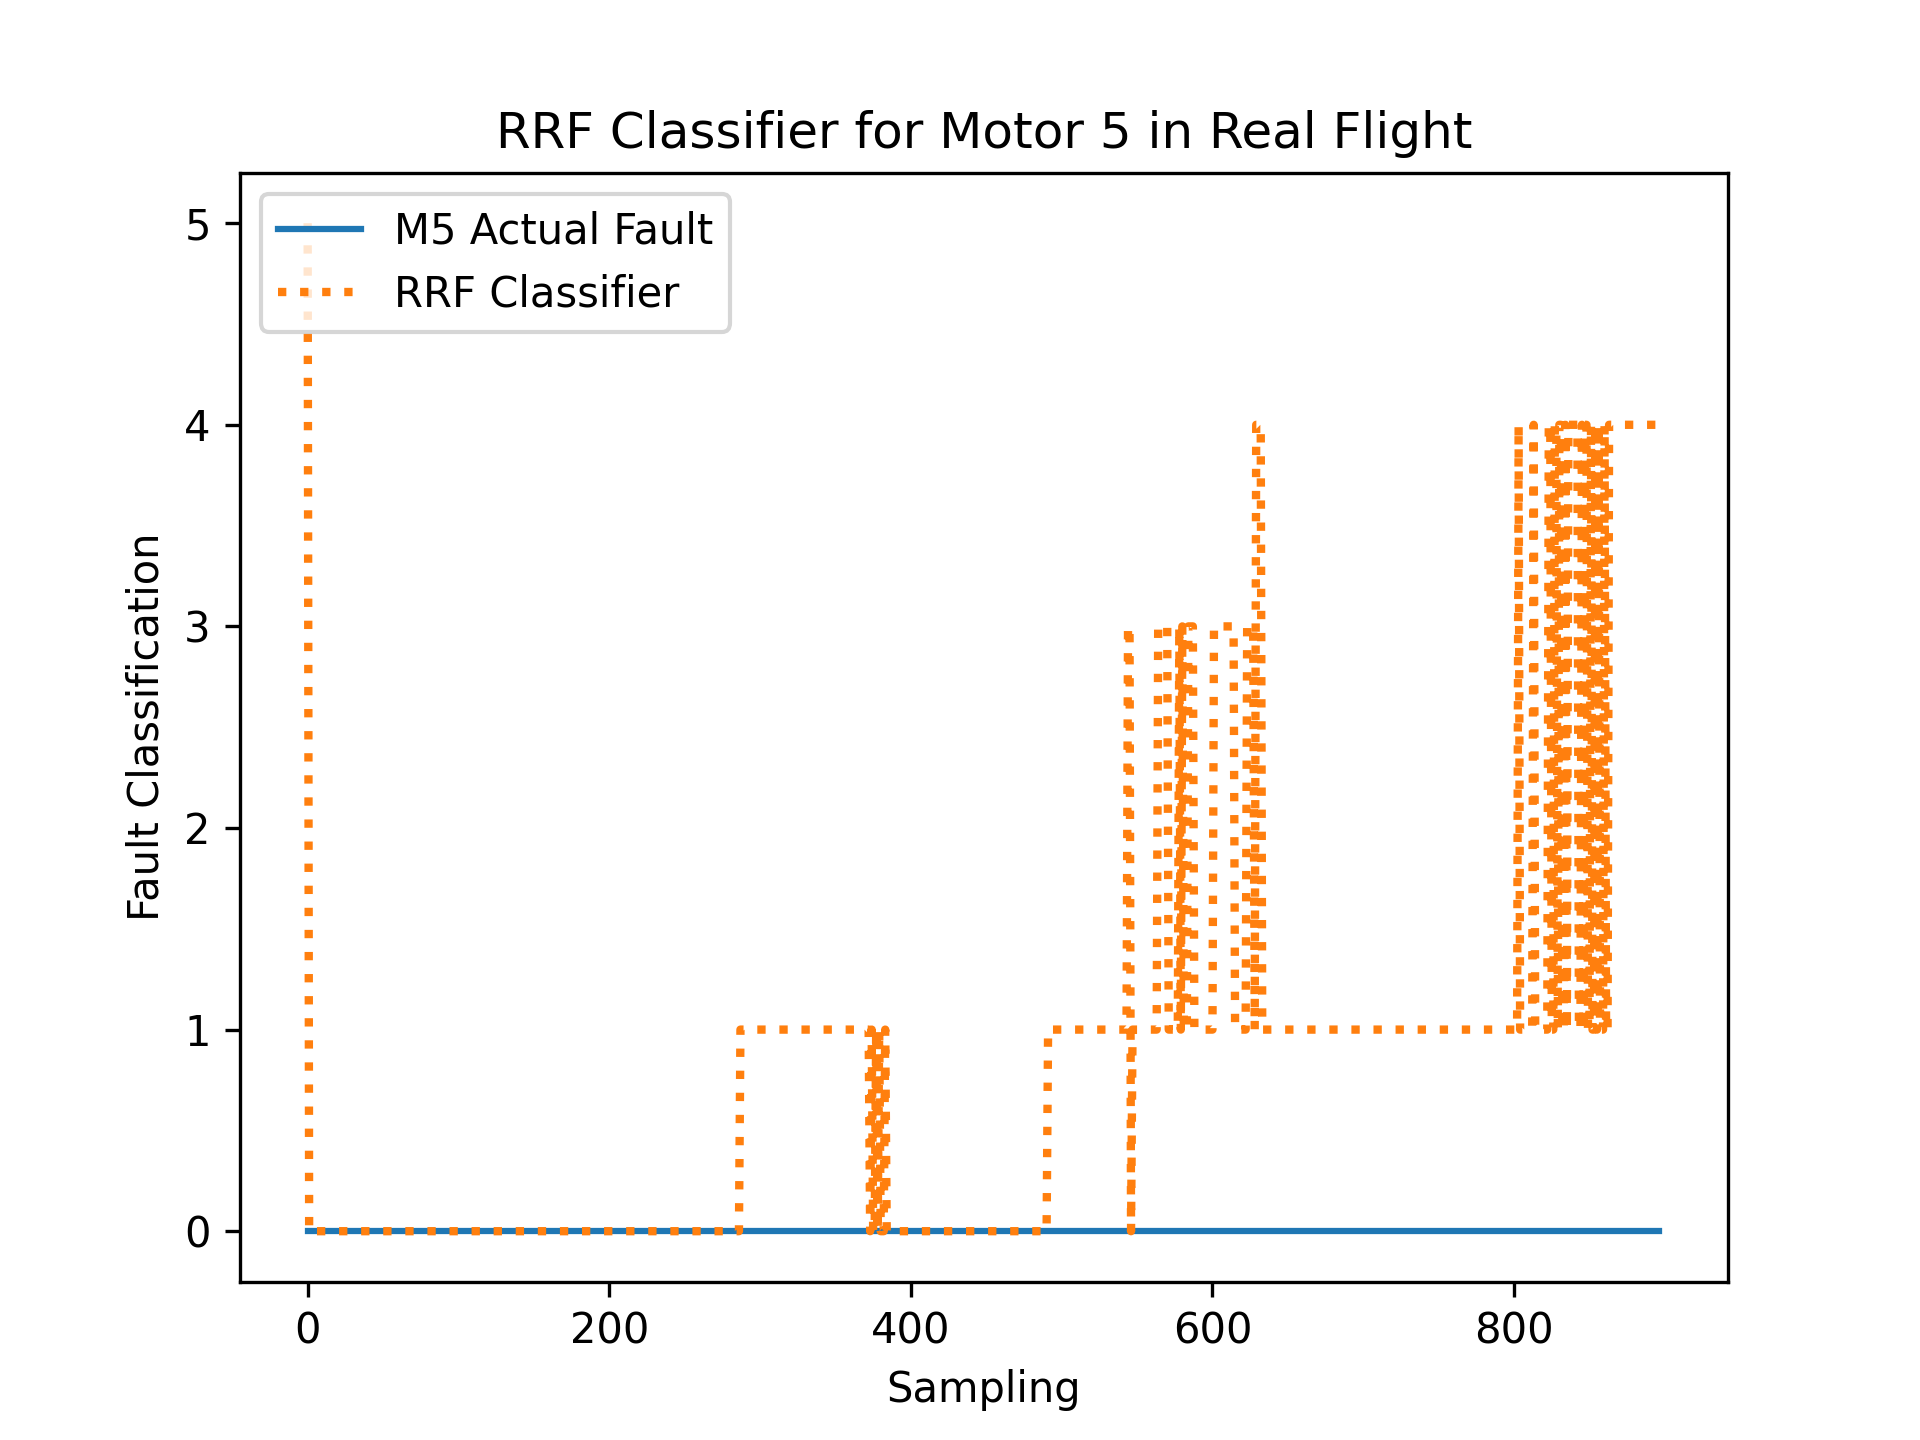

The data file committed next to this chart (first rows):
R, RDes, P, PDes, Y, YDes, FaultIn
-0.01237, 19.51, -0.01434, -22.98, 0.01105, -0.2725, 0
-0.007415, 19.51, -0.01466, -22.98, 0.01037, -0.2744, 0
0.02116, 19.52, 0.02276, -22.98, -0.03341, -0.2739, 0
0.0396, 19, 0.01128, -22.98, 0.02577, -0.2802, 0
-0.0006783, 19.52, -0.006794, -22.98, 0.04475, -0.2724, 0
-0.01477, 19.01, 0.02871, -22.98, -0.04068, -0.2818, 0
-0.03226, 19.53, 0.016, -22.98, 0.01114, -0.2737, 0
0.009878, 19.01, -0.03074, -22.98, -0.008243, -0.2802, 0
0.08832, 19.52, -0.01388, -22.99, -0.008411, -0.2735, 0
0.0622, 19, -0.04834, -22.99, -0.01496, -0.2801, 0
0.01331, 19, -0.006475, -22.99, -0.08239, -0.2823, 0
0.03086, 19, -0.02259, -22.99, -0.05952, -0.2815, 0
-0.09525, 19, -0.02853, -22.99, -0.03477, -0.2809, 0
0.04496, 19.5, -0.07494, -23, 0.03969, -0.2716, 0
0.06373, 19.51, -0.03545, -23, 0.1455, -0.2678, 0
-0.159, 18.97, -0.1229, -22.98, 0.3322, -0.2755, 0
0.0341, 19.49, -0.0765, -22.99, 0.04136, -0.2754, 0
-0.04331, 19.48, -0.0668, -23, -0.5886, -0.2857, 0
0.2614, 19.51, 0.01692, -23.01, -0.6473, -0.2802, 0
-0.166, 18.48, 0.1169, -22.97, 0.008336, -0.286, 0
-0.06321, 18.98, -0.08402, -22.99, 0.3935, -0.2742, 0
0.1873, 18.96, -0.00383, -23.03, 0.3189, -0.2775, 0
0.07614, 18.97, -0.06505, -23, 0.004214, -0.2811, 0
-0.152, 19.5, 0.1147, -22.97, -0.1381, -0.2753, 0
0.02576, 18.97, -0.01135, -23, 0.002234, -0.2795, 0
0.04447, 18.98, 0.005754, -23.02, -0.2073, -0.2851, 0
-0.3152, 18.97, -0.1491, -22.97, 0.001794, -0.2766, 0
0.03109, 18.97, -0.1754, -22.99, 0.9232, -0.2635, 0
0.6413, 18.98, -0.554, -23.04, 0.2484, -0.2728, 0
0.2102, 18.45, 0.4318, -23, -0.112, -0.2846, 0
-0.5849, 19, 0.09544, -22.95, -0.3273, -0.2869, 0
0.2225, 19.51, 0.3474, -23.01, -0.486, -0.2732, 0
0.6018, 19.03, 0.2868, -22.91, 0.737, -0.2727, 0
1.901, 18.93, -0.6793, -23.01, -0.11, -0.2817, 0
-0.6616, 18.95, -0.1626, -22.92, -0.1473, -0.2852, 0
-0.1231, 18.93, -0.1076, -22.95, 0.1919, -0.2734, 0
-0.1011, 19.04, 0.5358, -22.91, -0.5431, -0.2985, 0
-0.3364, 19.03, 0.8717, -22.93, 0.0274, -0.2742, 0
0.03445, 19.02, 0.2851, -22.96, -0.6384, -0.2897, 0
0.4464, 19.02, -0.526, -22.99, -0.005736, -0.2698, 0
0.2818, 19.55, 0.4211, -22.94, 0.2169, -0.2644, 0
-0.8629, 19.52, -0.6035, -22.91, 1.145, -0.2585, 0
0.2034, 19.51, 0.1114, -22.96, -0.4765, -0.279, 0
0.7733, 19.52, 0.6735, -23, -0.0304, -0.2644, 0
-0.8173, 19.51, 0.09137, -22.91, -0.2522, -0.2615, 0
-0.2847, 18.95, -0.8653, -22.92, -0.4433, -0.29, 0
0.6297, 19.51, -0.2878, -22.97, 0.4549, -0.2515, 0
0.1588, 19.49, -0.2063, -22.93, 0.2754, -0.2792, 0
-0.4707, 19.01, 0.1596, -22.92, 0.5059, -0.2745, 0
-0.07384, 18.49, 0.1362, -22.95, -1.067, -0.2996, 0
0.04773, 19.54, 0.09699, -22.91, 0.3728, -0.2592, 0
-0.005448, 19, -0.3516, -22.91, -0.1738, -0.2812, 0
-0.04625, 18.97, -0.5272, -22.93, -0.2677, -0.2894, 0
0.2462, 19.56, 0.8971, -22.96, 0.8505, -0.2557, 0
-0.2614, 19.5, -0.2399, -22.92, -0.6451, -0.2878, 0
-0.1502, 19, 0.1946, -22.91, -0.03406, -0.2936, 0
0.1042, 18.96, -0.3578, -22.93, -0.2384, -0.2849, 0
0.4197, 19.04, -0.3083, -22.96, 0.1426, -0.2768, 0
0.151, 18.98, -0.08584, -22.96, 0.4179, -0.2646, 0
-0.04091, 19.01, 0.1747, -22.89, -0.1942, -0.2841, 0
... 838 more rows
